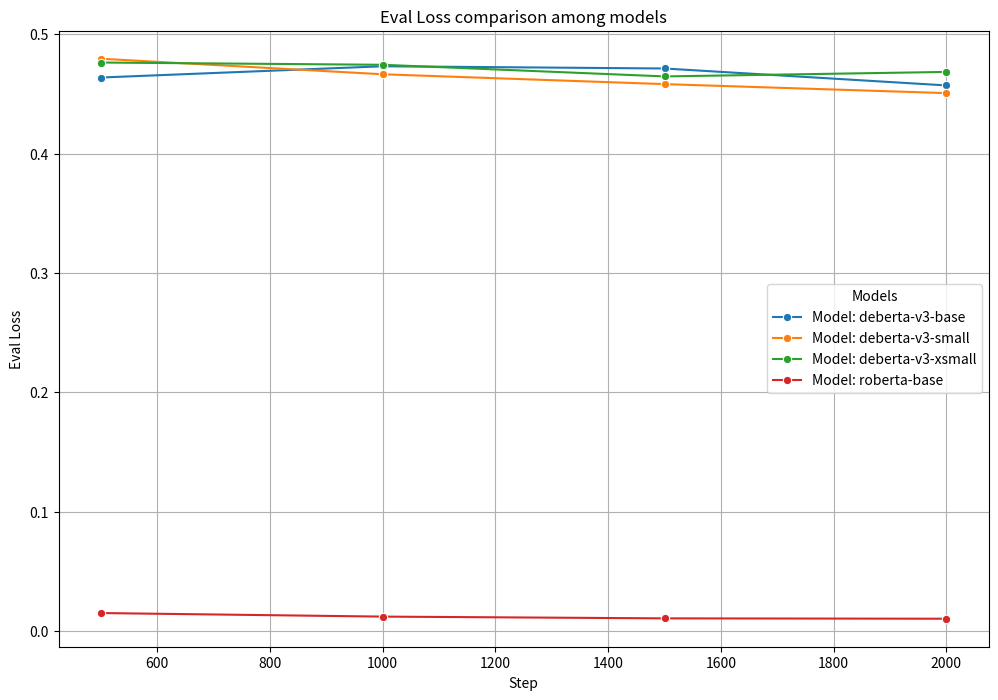

Write the Python code that produced this figure.
import pandas as pd
import seaborn as sns
import matplotlib.pyplot as plt

# Raw data
raw_data = """
Model: deberta-v3-base, Checkpoint: 500, Average Softmax: 0.463748068464842
Model: deberta-v3-base, Checkpoint: 1000, Average Softmax: 0.4731802226590569
Model: deberta-v3-base, Checkpoint: 1500, Average Softmax: 0.4713162223164219
Model: deberta-v3-base, Checkpoint: 2000, Average Softmax: 0.4571221584154865
Model: deberta-v3-small, Checkpoint: 500, Average Softmax: 0.4795024718435007
Model: deberta-v3-small, Checkpoint: 1000, Average Softmax: 0.4664729868532509
Model: deberta-v3-small, Checkpoint: 1500, Average Softmax: 0.4582199113432367
Model: deberta-v3-small, Checkpoint: 2000, Average Softmax: 0.45068620573261947
Model: deberta-v3-xsmall, Checkpoint: 500, Average Softmax: 0.47630966614081727
Model: deberta-v3-xsmall, Checkpoint: 1000, Average Softmax: 0.4744240191817426
Model: deberta-v3-xsmall, Checkpoint: 1500, Average Softmax: 0.46466810869914227
Model: deberta-v3-xsmall, Checkpoint: 2000, Average Softmax: 0.4684397450805138
Model: roberta-base, Checkpoint: 500, Average Softmax: 0.014965838690553982
Model: roberta-base, Checkpoint: 1000, Average Softmax: 0.011981270394680655
Model: roberta-base, Checkpoint: 1500, Average Softmax: 0.01050897735523688
Model: roberta-base, Checkpoint: 2000, Average Softmax: 0.01020799154711438
"""

# Parsing raw data into a structured DataFrame
data_lines = raw_data.strip().split("\n")
data_parsed = [line.split(", ") for line in data_lines]

# Create a DataFrame
df = pd.DataFrame(data_parsed, columns=["Model", "Checkpoint", "Average Softmax"])

# Convert columns to appropriate data types
df["Checkpoint"] = df["Checkpoint"].str.split(": ").str[1].astype(int)
df["Average Softmax"] = df["Average Softmax"].str.split(": ").str[1].astype(float)

# Visualizing with seaborn
plt.figure(figsize=(12, 8))
sns.lineplot(data=df, x='Checkpoint', y='Average Softmax', hue='Model', style='Model', marker="o", dashes=False)

plt.title('Eval Loss comparison among models')
plt.xlabel('Step')
plt.ylabel('Eval Loss')
plt.grid(True)
plt.legend(title='Models')
plt.show()
plt.savefig('./eval_loss_comparison.png')  # Save the figure
